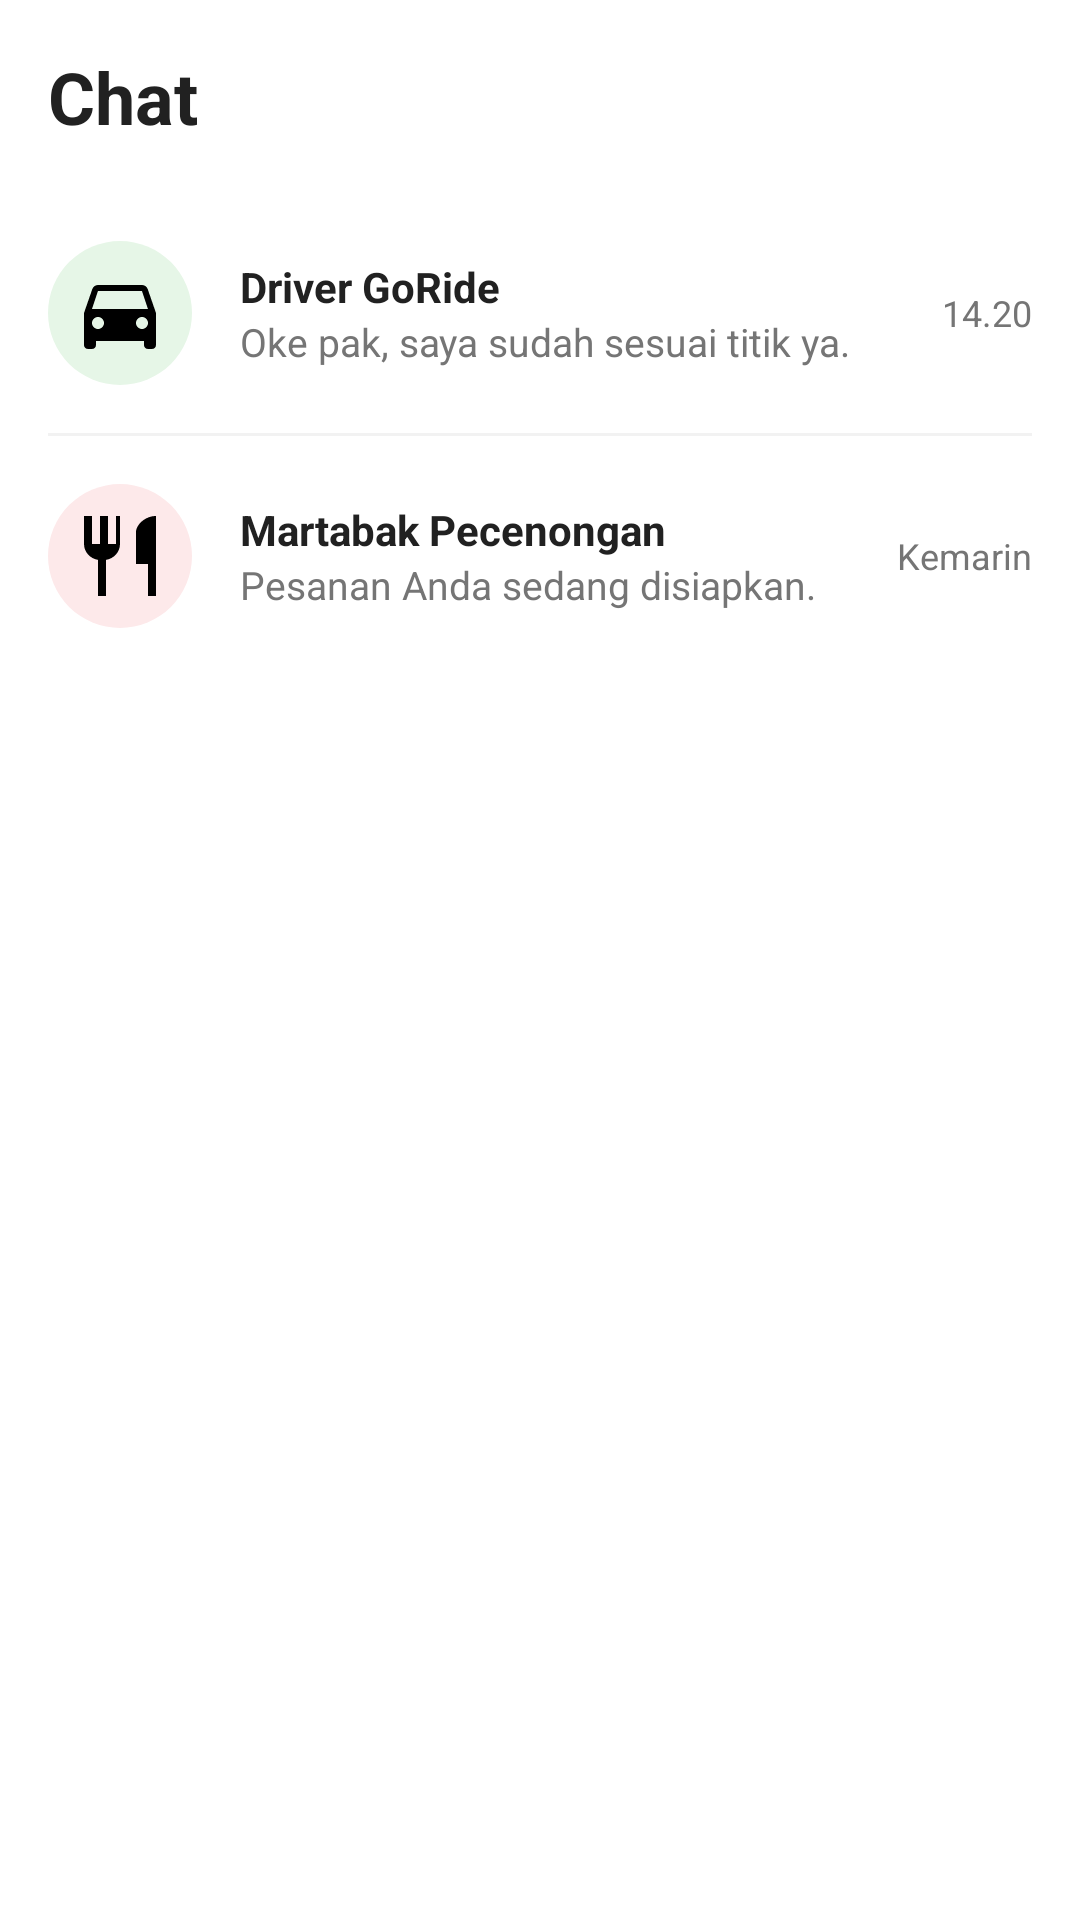

Here is an Android app screen rendered from its layout file. Give the layout XML and the strings, colors and styles it references.
<!-- AndroidManifest.xml: application theme Theme.GojekAja -->
<!-- res/layout/fragment_chat.xml -->
<?xml version="1.0" encoding="utf-8"?>
<LinearLayout xmlns:android="http://schemas.android.com/apk/res/android"
    xmlns:app="http://schemas.android.com/apk/res-auto"
    android:layout_width="match_parent"
    android:layout_height="match_parent"
    android:orientation="vertical"
    android:background="@color/white">

    <TextView
        android:layout_width="wrap_content"
        android:layout_height="wrap_content"
        android:text="Chat"
        android:textSize="24sp"
        android:textStyle="bold"
        android:textColor="@color/text_primary"
        android:layout_margin="16dp"/>

    <androidx.core.widget.NestedScrollView
        android:layout_width="match_parent"
        android:layout_height="match_parent">

        <LinearLayout
            android:layout_width="match_parent"
            android:layout_height="wrap_content"
            android:orientation="vertical">

            
            <LinearLayout
                android:id="@+id/itemChat1"
                android:layout_width="match_parent"
                android:layout_height="wrap_content"
                android:orientation="horizontal"
                android:padding="16dp"
                android:gravity="center_vertical"
                android:background="?attr/selectableItemBackground"
                android:clickable="true"
                android:focusable="true">

                <androidx.cardview.widget.CardView
                    android:layout_width="48dp"
                    android:layout_height="48dp"
                    app:cardCornerRadius="24dp"
                    app:cardElevation="0dp">
                    <ImageView
                        android:layout_width="match_parent"
                        android:layout_height="match_parent"
                        android:src="@drawable/ic_ride"
                        android:background="@color/gojek_green_light"
                        android:padding="8dp"/>
                </androidx.cardview.widget.CardView>

                <LinearLayout
                    android:layout_width="0dp"
                    android:layout_height="wrap_content"
                    android:layout_weight="1"
                    android:layout_marginStart="16dp"
                    android:orientation="vertical">
                    <TextView
                        android:layout_width="wrap_content"
                        android:layout_height="wrap_content"
                        android:text="Driver GoRide"
                        android:textStyle="bold"
                        android:textColor="@color/text_primary"/>
                    <TextView
                        android:layout_width="wrap_content"
                        android:layout_height="wrap_content"
                        android:text="Oke pak, saya sudah sesuai titik ya."
                        android:textColor="@color/text_secondary"
                        android:textSize="13sp"
                        android:maxLines="1"
                        android:ellipsize="end"/>
                </LinearLayout>

                <TextView
                    android:layout_width="wrap_content"
                    android:layout_height="wrap_content"
                    android:text="14.20"
                    android:textSize="12sp"
                    android:textColor="@color/text_secondary"/>
            </LinearLayout>

            <View android:layout_width="match_parent" android:layout_height="1dp" android:background="@color/gray_100" android:layout_marginHorizontal="16dp"/>

            
            <LinearLayout
                android:id="@+id/itemChat2"
                android:layout_width="match_parent"
                android:layout_height="wrap_content"
                android:orientation="horizontal"
                android:padding="16dp"
                android:gravity="center_vertical"
                android:background="?attr/selectableItemBackground"
                android:clickable="true"
                android:focusable="true">

                <androidx.cardview.widget.CardView
                    android:layout_width="48dp"
                    android:layout_height="48dp"
                    app:cardCornerRadius="24dp"
                    app:cardElevation="0dp">
                    <ImageView
                        android:layout_width="match_parent"
                        android:layout_height="match_parent"
                        android:src="@drawable/ic_food"
                        android:background="@color/gojek_red_light"
                        android:padding="8dp"/>
                </androidx.cardview.widget.CardView>

                <LinearLayout
                    android:layout_width="0dp"
                    android:layout_height="wrap_content"
                    android:layout_weight="1"
                    android:layout_marginStart="16dp"
                    android:orientation="vertical">
                    <TextView
                        android:layout_width="wrap_content"
                        android:layout_height="wrap_content"
                        android:text="Martabak Pecenongan"
                        android:textStyle="bold"
                        android:textColor="@color/text_primary"/>
                    <TextView
                        android:layout_width="wrap_content"
                        android:layout_height="wrap_content"
                        android:text="Pesanan Anda sedang disiapkan."
                        android:textColor="@color/text_secondary"
                        android:textSize="13sp"/>
                </LinearLayout>

                <TextView
                    android:layout_width="wrap_content"
                    android:layout_height="wrap_content"
                    android:text="Kemarin"
                    android:textSize="12sp"
                    android:textColor="@color/text_secondary"/>
            </LinearLayout>

        </LinearLayout>
    </androidx.core.widget.NestedScrollView>
</LinearLayout>
<!-- resources referenced by this layout -->
<resources>
  <color name="gojek_green_light">#E6F6E7</color>
  <color name="gojek_red_light">#FDE9EA</color>
  <color name="gray_100">#F2F2F2</color>
  <color name="text_primary">#212121</color>
  <color name="text_secondary">#757575</color>
  <color name="white">#FFFFFFFF</color>
  <!-- drawable ic_food (drawable) -->
  <vector xmlns:android="http://schemas.android.com/apk/res/android"
      android:width="24dp"
      android:height="24dp"
      android:viewportWidth="24"
      android:viewportHeight="24">
      <path
          android:fillColor="#000000"
          android:pathData="M11,9H9V2H7V9H5V2H3V9c0,2.02 1.53,3.66 3.5,3.97V22h2v-9.03c1.97,-0.31 3.5,-1.95 3.5,-3.97V2H11V9zM16,6v8h3v8h2V2c-2.76,0 -5,2.24 -5,4z"/>
  </vector>
  <!-- drawable ic_ride (drawable) -->
  <vector xmlns:android="http://schemas.android.com/apk/res/android"
      android:width="24dp"
      android:height="24dp"
      android:viewportWidth="24"
      android:viewportHeight="24">
      <path
          android:fillColor="#000000"
          android:pathData="M18.92,6.01C18.72,5.42 18.16,5 17.5,5h-11c-0.66,0 -1.21,0.42 -1.42,1.01L3,12v8c0,0.55 0.45,1 1,1h1c0.55,0 1,-0.45 1,-1v-1h12v1c0,0.55 0.45,1 1,1h1c0.55,0 1,-0.45 1,-1v-8l-2.08,-5.99zM6.5,16c-0.83,0 -1.5,-0.67 -1.5,-1.5S5.67,13 6.5,13s1.5,0.67 1.5,1.5S7.33,16 6.5,16zM17.5,16c-0.83,0 -1.5,-0.67 -1.5,-1.5s0.67,-1.5 1.5,-1.5s1.5,0.67 1.5,1.5 -0.67,1.5 -1.5,1.5zM5,11l1.5,-4.5h11L19,11L5,11z"/>
  </vector>
  <style name="Theme.GojekAja" parent="Base.Theme.GojekAja" />
  <style name="Base.Theme.GojekAja" parent="Theme.Material3.DayNight.NoActionBar">
          <item name="colorPrimary">@color/gojek_green</item>
          <item name="colorPrimaryVariant">@color/gojek_green_dark</item>
          <item name="colorOnPrimary">@color/white</item>
          <item name="android:statusBarColor">@color/gojek_green</item>
      </style>
  <color name="gojek_green">#00AA13</color>
  <color name="gojek_green_dark">#008910</color>
</resources>
